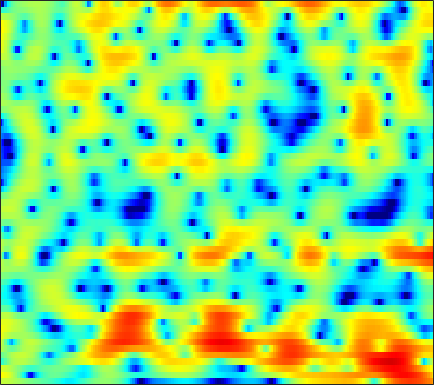

The table this chart was drawn from, first rows:
2.9463, 2.9104, 2.8223, 2.6908, 2.553, 2.3312, 2.0666, 1.8404, 1.5049, 1.1461, 0.77589, 0.49856, 0.1371, -0.20215, -0.42752, -0.70958, -0.96626, -1.1444, -1.3718, -1.6019, -1.8441, -2.0461, -2.3593, -2.7325
5.738, 5.42, 4.91, 4.289, 3.74, 2.877, 1.843, 0.9252, -0.5281, -2.328, -4.622, -6.825, -10.79, -16.22, -17.45, -12.63, -8.812, -6.827, -4.899, -3.528, -2.548, -2.004, -1.496, -1.185
3.965, 3.633, 3.193, 2.74, 2.389, 1.875, 1.295, 0.8096, 0.09648, -0.6783, -1.471, -2.029, -2.648, -3.054, -3.181, -3.128, -2.888, -2.631, -2.271, -1.902, -1.578, -1.367, -1.127, -0.9296
-3.801, -3.097, -1.617, -0.2172, 0.6271, 1.469, 2.023, 2.28, 2.448, 2.448, 2.305, 2.131, 1.812, 1.405, 1.049, 0.4802, -0.1829, -0.7495, -1.585, -2.471, -3.31, -3.803, -4.141, -3.96
-1.032, -0.7676, -0.04251, 0.7743, 1.34, 1.956, 2.444, 2.716, 2.973, 3.102, 3.098, 3.012, 2.756, 2.33, 1.889, 1.106, 0.04873, -0.9579, -2.633, -4.817, -7.705, -10.3, -12.81, -11.2
2.58, 1.695, 0.5423, -0.4702, -1.001, -1.245, -0.9347, -0.4316, 0.38, 1.141, 1.759, 2.093, 2.353, 2.384, 2.297, 2.026, 1.576, 1.131, 0.46, -0.2643, -0.9877, -1.472, -2.034, -2.431
3.376, 1.737, -1.015, -4.658, -7.944, -9.677, -6.222, -3.705, -1.258, 0.4295, 1.567, 2.136, 2.62, 2.824, 2.83, 2.668, 2.345, 2.017, 1.498, 0.9187, 0.298, -0.1674, -0.7848, -1.386
4.835, 4.16, 3.282, 2.499, 2.025, 1.608, 1.432, 1.422, 1.489, 1.56, 1.568, 1.517, 1.339, 1.009, 0.672, 0.09527, -0.6166, -1.229, -2.172, -3.21, -4.327, -5.18, -6.332, -7.35
5.113, 4.807, 4.399, 4, 3.709, 3.328, 2.958, 2.691, 2.304, 1.896, 1.409, 0.9765, 0.3078, -0.4835, -1.191, -2.296, -3.556, -4.619, -6.182, -7.878, -9.733, -11.27, -13.71, -17.26
4.426, 4.391, 4.278, 4.074, 3.874, 3.54, 3.14, 2.814, 2.349, 1.85, 1.302, 0.8343, 0.09977, -0.8151, -1.66, -3.066, -4.89, -6.613, -9.545, -13.42, -17.51, -18.11, -15.69, -13.32
2.269, 2.562, 2.671, 2.483, 2.181, 1.589, 0.8564, 0.2867, -0.4296, -0.8728, -1.032, -1.023, -0.9676, -0.9671, -1.096, -1.518, -2.279, -3.029, -4.306, -5.651, -6.446, -6.352, -5.383, -4.007
-1.554, -1.331, -1.445, -2.021, -2.77, -4.231, -6.44, -8.831, -13.61, -18.26, -13.19, -9.526, -6.284, -4.145, -2.992, -1.868, -1.112, -0.7023, -0.2852, 0.05949, 0.4179, 0.7261, 1.206, 1.75
-3.911, -4.014, -4.406, -5.053, -5.726, -6.817, -8.07, -8.999, -9.982, -10.21, -9.3, -8.151, -6.349, -4.622, -3.467, -2.12, -0.9819, -0.2532, 0.5694, 1.27, 1.844, 2.211, 2.638, 3.005
-4.585, -4.964, -5.689, -6.643, -7.503, -8.704, -9.695, -10.08, -9.96, -9.116, -7.85, -6.724, -5.192, -3.701, -2.653, -1.39, -0.2692, 0.4579, 1.301, 1.998, 2.566, 2.91, 3.248, 3.462
-3.777, -4.34, -5.443, -7.077, -8.75, -12, -17.74, -29.02, -20.65, -12.98, -8.976, -6.851, -4.637, -2.9, -1.811, -0.5712, 0.4578, 1.114, 1.862, 2.457, 2.922, 3.198, 3.453, 3.563
-1.84, -2.211, -2.907, -3.794, -4.547, -5.589, -6.453, -6.767, -6.546, -5.699, -4.532, -3.625, -2.489, -1.474, -0.8075, -0.03865, 0.6047, 1.021, 1.492, 1.89, 2.213, 2.402, 2.601, 2.718
0.2352, 0.08156, -0.1827, -0.4901, -0.7321, -1.014, -1.215, -1.305, -1.301, -1.188, -1.012, -0.86, -0.672, -0.5092, -0.413, -0.3303, -0.2717, -0.2286, -0.1618, -0.04159, 0.136, 0.2943, 0.5282, 0.7962
1.947, 1.78, 1.58, 1.418, 1.327, 1.273, 1.262, 1.244, 1.192, 1.094, 0.8923, 0.6686, 0.2563, -0.3117, -0.8198, -1.606, -2.437, -3.021, -3.67, -4.008, -3.957, -3.656, -3.012, -2.243
2.514, 1.822, 1.157, 1.015, 1.251, 1.794, 2.367, 2.719, 2.993, 2.986, 2.702, 2.272, 1.388, 0.0926, -1.167, -3.288, -5.97, -8.376, -11.82, -14.24, -13.53, -11.69, -8.982, -6.544
0.8456, -2.813, -11.24, -8.652, -3.401, 0.5013, 2.767, 3.867, 4.746, 5.066, 4.884, 4.433, 3.407, 1.853, 0.2762, -2.491, -6.187, -9.675, -15.45, -21.17, -23.36, -21.46, -15.51, -10.52
2.694, 1.355, 0.06541, -0.06804, 0.5174, 1.654, 2.79, 3.469, 4.088, 4.383, 4.302, 3.992, 3.237, 2.101, 0.9695, -0.8739, -3.127, -5.042, -7.691, -10.3, -12.06, -12.37, -11.18, -9.515
2.619, 1.86, 1.126, 0.8437, 0.9065, 1.283, 1.843, 2.292, 2.805, 3.154, 3.297, 3.247, 2.943, 2.384, 1.816, 0.8955, -0.1861, -1.053, -2.207, -3.289, -4.204, -4.764, -5.478, -6.12
-0.664, -2.296, -4.141, -4.666, -3.916, -2.192, -0.4932, 0.5871, 1.738, 2.545, 3.051, 3.261, 3.345, 3.216, 3.011, 2.604, 2.092, 1.645, 1.002, 0.318, -0.4, -0.9349, -1.735, -2.607
-3.021, -5.609, -10.26, -11.81, -8.477, -4.488, -1.798, -0.375, 0.9911, 1.916, 2.499, 2.759, 2.932, 2.956, 2.891, 2.723, 2.486, 2.27, 1.928, 1.531, 1.053, 0.6397, 0.03952, -0.6863
-0.08687, -0.5306, -0.9425, -1.01, -0.7883, -0.2229, 0.4216, 0.8702, 1.309, 1.562, 1.637, 1.593, 1.434, 1.242, 1.114, 1.001, 0.9527, 0.9619, 0.9687, 0.9359, 0.8234, 0.6462, 0.3104, -0.2008
1.888, 2.021, 2.135, 2.213, 2.262, 2.285, 2.224, 2.097, 1.772, 1.227, 0.43, -0.3217, -1.475, -2.622, -3.229, -3.4, -2.852, -2.2, -1.299, -0.5744, -0.0702, 0.1538, 0.2138, 0.0654
2.599, 2.855, 3.083, 3.211, 3.232, 3.139, 2.889, 2.556, 1.893, 0.8831, -0.606, -2.156, -5.115, -10.07, -17.74, -18.66, -9.419, -6.239, -3.649, -2.04, -1.054, -0.5833, -0.233, -0.1181
1.78, 2.003, 2.29, 2.528, 2.654, 2.733, 2.664, 2.494, 2.069, 1.391, 0.4361, -0.4732, -1.876, -3.307, -4.12, -4.447, -3.933, -3.297, -2.488, -1.893, -1.562, -1.478, -1.459, -1.518
-0.9023, -0.6121, -0.03712, 0.6284, 1.119, 1.706, 2.144, 2.371, 2.5, 2.456, 2.251, 2.002, 1.597, 1.159, 0.8451, 0.4695, 0.1392, -0.1262, -0.5469, -1.161, -2.001, -2.815, -4.071, -5.274
-8.316, -7.118, -4.976, -2.942, -1.616, -0.1509, 1.003, 1.688, 2.396, 2.889, 3.184, 3.296, 3.305, 3.185, 3.015, 2.67, 2.179, 1.69, 0.8355, -0.3339, -1.945, -3.588, -6.766, -12.28
-18.27, -14.04, -9.572, -6.46, -4.627, -2.682, -1.102, -0.1268, 0.9518, 1.792, 2.419, 2.763, 3.054, 3.158, 3.119, 2.913, 2.525, 2.122, 1.411, 0.5293, -0.5451, -1.431, -2.667, -3.69
-11.1, -10.37, -9, -7.378, -6.154, -4.566, -3.086, -2.055, -0.8299, 0.2262, 1.102, 1.623, 2.142, 2.443, 2.527, 2.462, 2.208, 1.909, 1.395, 0.7925, 0.1745, -0.2379, -0.6568, -0.8514
-11.99, -11.15, -10.11, -8.942, -7.993, -6.54, -4.987, -3.787, -2.219, -0.8007, 0.4098, 1.159, 1.925, 2.416, 2.599, 2.587, 2.296, 1.9, 1.18, 0.2978, -0.5952, -1.139, -1.472, -1.281
-13.71, -13.33, -13.28, -13.36, -13.03, -11.39, -8.705, -6.565, -3.935, -1.665, 0.172, 1.277, 2.383, 3.103, 3.384, 3.401, 2.991, 2.366, 1.041, -0.9881, -3.952, -7.041, -10.12, -6.899
-13.86, -14.93, -17.02, -21.18, -27.03, -21.8, -14.04, -10.18, -6.302, -3.333, -1.014, 0.3407, 1.746, 2.684, 3.098, 3.287, 3.045, 2.578, 1.528, -0.04383, -2.081, -3.712, -4.808, -3.629
-14.11, -15.25, -16.64, -17.09, -16.69, -14.85, -12.12, -9.877, -6.96, -4.369, -2.212, -0.8554, 0.5701, 1.591, 2.115, 2.497, 2.553, 2.41, 2.021, 1.492, 0.9286, 0.5966, 0.3771, 0.4853
-14.65, -17.19, -22.57, -29.12, -22.57, -15.78, -11.4, -8.799, -5.921, -3.55, -1.599, -0.3895, 0.8817, 1.806, 2.285, 2.651, 2.744, 2.65, 2.363, 1.947, 1.465, 1.136, 0.773, 0.6045
-11.16, -12.2, -13.27, -13.17, -12.05, -9.596, -6.914, -5.048, -2.797, -0.9294, 0.597, 1.514, 2.473, 3.119, 3.397, 3.526, 3.378, 3.092, 2.484, 1.619, 0.5551, -0.3538, -1.568, -2.518
-9.904, -9.377, -8.234, -6.821, -5.637, -3.979, -2.34, -1.147, 0.2813, 1.536, 2.55, 3.147, 3.702, 3.989, 4.027, 3.833, 3.35, 2.802, 1.781, 0.3918, -1.458, -3.345, -6.842, -13.16
-16.52, -11.38, -7.453, -4.812, -3.263, -1.577, -0.1504, 0.7801, 1.812, 2.631, 3.236, 3.545, 3.753, 3.717, 3.528, 3.045, 2.284, 1.553, 0.3619, -1.035, -2.587, -3.889, -5.55, -6.886
-5.557, -4.604, -3.123, -1.678, -0.6936, 0.4165, 1.359, 1.937, 2.583, 3.047, 3.337, 3.425, 3.371, 3.07, 2.686, 1.924, 0.872, -0.1078, -1.645, -3.331, -4.974, -5.827, -6.29, -5.899
0.1248, 0.2675, 0.6028, 0.9801, 1.273, 1.657, 1.982, 2.192, 2.431, 2.625, 2.724, 2.716, 2.549, 2.172, 1.714, 0.8377, -0.3897, -1.633, -3.866, -7.08, -12.38, -19.25, -16.37, -9.547
1.88, 1.797, 1.639, 1.402, 1.161, 0.8156, 0.4905, 0.3414, 0.2786, 0.3976, 0.6102, 0.7574, 0.8289, 0.7157, 0.4616, -0.1079, -0.9566, -1.781, -3.121, -4.675, -6.192, -6.758, -6.337, -4.703
1.436, 1.304, 0.8235, -0.007459, -0.9017, -2.518, -4.433, -5.724, -6.239, -5.174, -3.629, -2.674, -1.796, -1.414, -1.388, -1.639, -2.111, -2.482, -2.86, -3.029, -2.837, -2.459, -1.666, -0.6115
0.3308, 0.3668, -0.02412, -0.9888, -2.158, -4.548, -8.429, -12.91, -15.69, -9.858, -6.236, -4.632, -3.478, -3.176, -3.396, -4.203, -5.452, -6.458, -7.233, -6.583, -4.862, -3.433, -1.543, 0.1284
-0.2607, 0.03546, 0.08773, -0.2527, -0.7398, -1.589, -2.54, -3.139, -3.486, -3.341, -2.958, -2.711, -2.707, -3.142, -3.876, -5.554, -8.419, -12.04, -21.2, -14.74, -8.213, -5.221, -2.412, -0.3343
-0.3196, 0.08686, 0.3988, 0.4893, 0.4365, 0.2523, 0.01599, -0.1696, -0.3723, -0.5205, -0.6621, -0.8222, -1.129, -1.619, -2.138, -3.032, -4.045, -4.737, -5.24, -4.931, -3.944, -3.045, -1.791, -0.6271
-0.056, 0.3856, 0.7622, 0.9422, 0.9789, 0.9218, 0.815, 0.7358, 0.6237, 0.5427, 0.469, 0.3987, 0.2812, 0.07241, -0.135, -0.4697, -0.8476, -1.123, -1.44, -1.65, -1.776, -1.798, -1.765, -1.634
0.9588, 1.332, 1.526, 1.451, 1.271, 0.9393, 0.5941, 0.4359, 0.3637, 0.4839, 0.7362, 0.9687, 1.244, 1.419, 1.475, 1.436, 1.23, 0.9685, 0.4908, -0.1899, -1.106, -1.941, -3.267, -4.681
3.014, 2.983, 2.572, 1.738, 0.8428, -0.6248, -2.201, -3.093, -3.233, -2.212, -0.7848, 0.2283, 1.306, 2.112, 2.504, 2.781, 2.772, 2.581, 2.047, 1.134, -0.2104, -1.623, -4.33, -8.768
4.426, 3.921, 2.89, 1.342, -0.2678, -3.307, -8.271, -15.52, -16.45, -7.689, -3.653, -1.74, 0.06635, 1.298, 1.94, 2.473, 2.705, 2.682, 2.371, 1.772, 0.8568, -0.02184, -1.418, -2.873
4.74, 4.09, 2.991, 1.627, 0.427, -1.32, -3.027, -4.024, -4.511, -4.068, -3.135, -2.346, -1.303, -0.4003, 0.1889, 0.8043, 1.203, 1.348, 1.347, 1.13, 0.6986, 0.263, -0.3713, -1.009
5.316, 4.684, 3.713, 2.604, 1.699, 0.4159, -0.8355, -1.728, -2.726, -3.435, -3.734, -3.627, -3.103, -2.272, -1.587, -0.7108, -0.02072, 0.3416, 0.6147, 0.6103, 0.3828, 0.07116, -0.487, -1.154
6.114, 5.529, 4.651, 3.629, 2.77, 1.451, -0.1032, -1.44, -3.597, -6.217, -8.914, -9.738, -7.954, -5.173, -3.394, -1.568, -0.2883, 0.3662, 0.8539, 0.9601, 0.7145, 0.3149, -0.557, -1.782
5.655, 5.175, 4.458, 3.643, 2.939, 1.855, 0.4684, -0.806, -3.028, -6.031, -9.777, -11.17, -8.431, -4.892, -2.868, -0.9018, 0.4085, 1.059, 1.533, 1.622, 1.295, 0.7816, -0.2898, -1.921
2.512, 2.157, 1.768, 1.464, 1.221, 0.8424, 0.3633, -0.1001, -0.7814, -1.469, -1.926, -1.987, -1.647, -0.9095, -0.2838, 0.5098, 1.154, 1.481, 1.715, 1.676, 1.373, 0.9503, 0.1811, -0.8549
-3.422, -3.772, -3.324, -2.405, -1.695, -0.9718, -0.4535, -0.216, 0.003408, 0.1442, 0.2801, 0.4009, 0.654, 0.9431, 1.185, 1.468, 1.697, 1.798, 1.822, 1.692, 1.44, 1.165, 0.6593, 0.06804
-18.11, -22.9, -10.11, -5.613, -3.596, -1.821, -0.7377, -0.1463, 0.3773, 0.7799, 1.098, 1.311, 1.571, 1.775, 1.91, 2.043, 2.077, 2.066, 1.969, 1.829, 1.598, 1.393, 1.007, 0.5065
